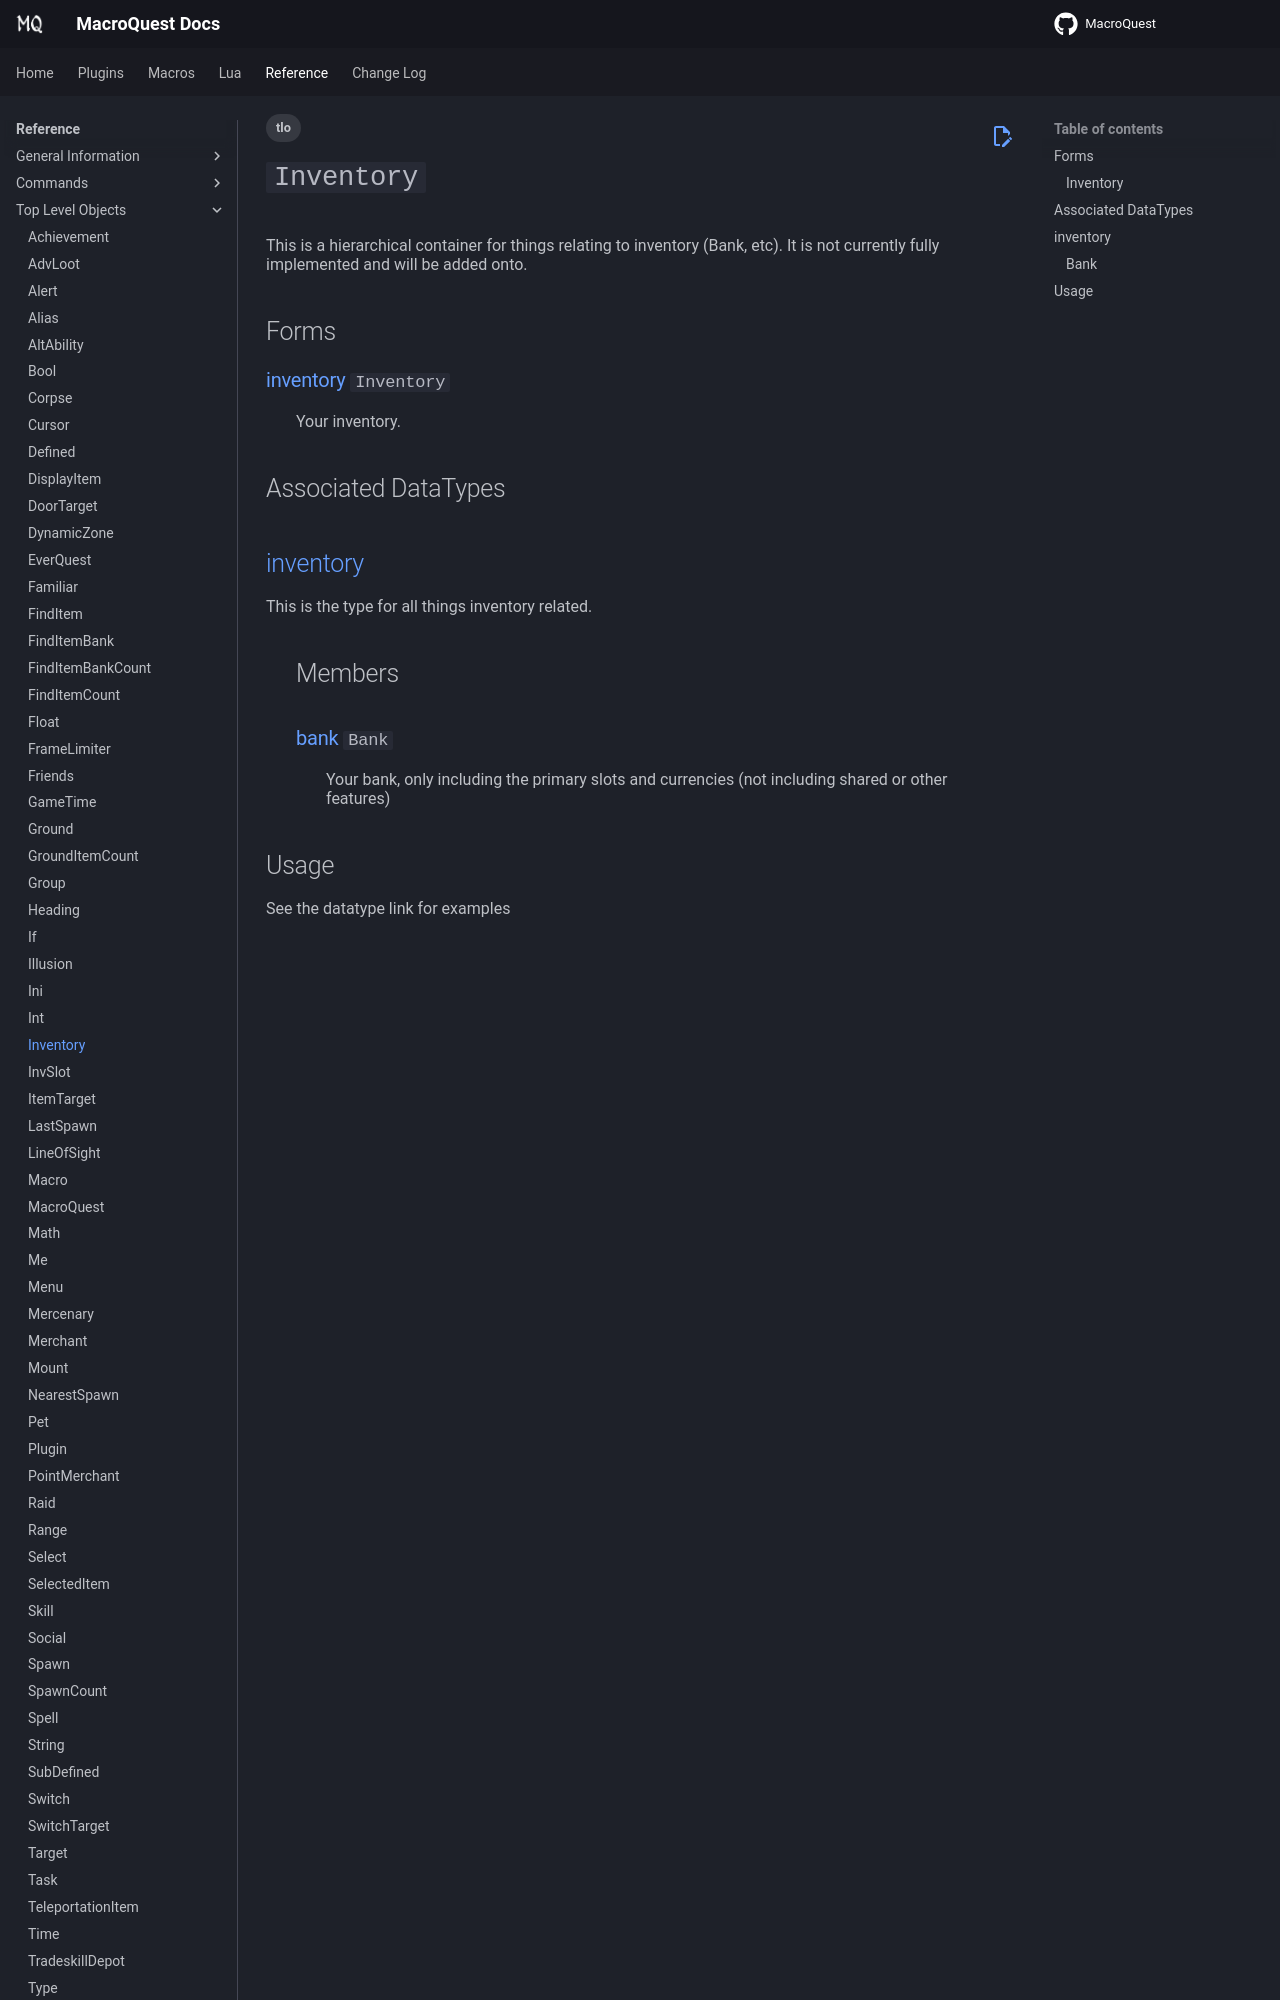

repository: macroquest/docs · page: reference/top-level-objects/tlo-inventory/index.html · generator: jekyll

---
tags:
    - tlo
---
# `Inventory`

<!--tlo-desc-start-->
This is a hierarchical container for things relating to inventory (Bank, etc).  It is not currently fully implemented and will be added onto.
<!--tlo-desc-end-->
## Forms
<!--tlo-forms-start-->
### {{ renderMember(type='inventory', name='Inventory') }}

:   Your inventory.
<!--tlo-forms-end-->

## Associated DataTypes
<!--tlo-datatypes-start-->
## [inventory](../data-types/datatype-inventory.md)
{%
  include-markdown "reference/data-types/datatype-inventory.md"
  start="<!--dt-desc-start-->"
  end="<!--dt-desc-end-->"
  trailing-newlines=false
%} {{ readMore('reference/data-types/datatype-inventory.md') }}
:    <h2>Members</h2>
    {%
    include-markdown "reference/data-types/datatype-inventory.md"
    start="<!--dt-members-start-->"
    end="<!--dt-members-end-->"
    heading-offset=0
    %}
    {%
    include-markdown "reference/data-types/datatype-inventory.md"
    start="<!--dt-linkrefs-start-->"
    end="<!--dt-linkrefs-end-->"
    %}
<!--tlo-datatypes-end-->
